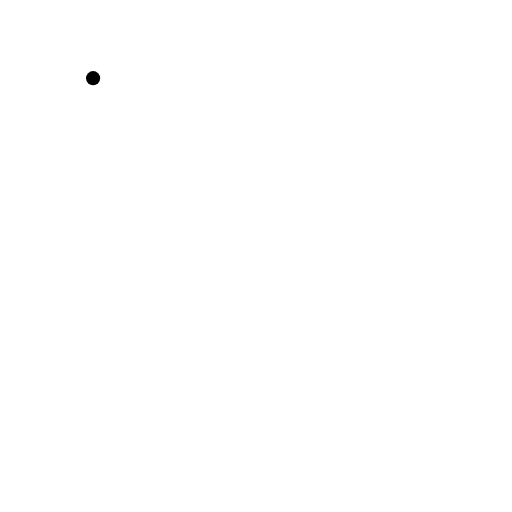
t = 0.00 s
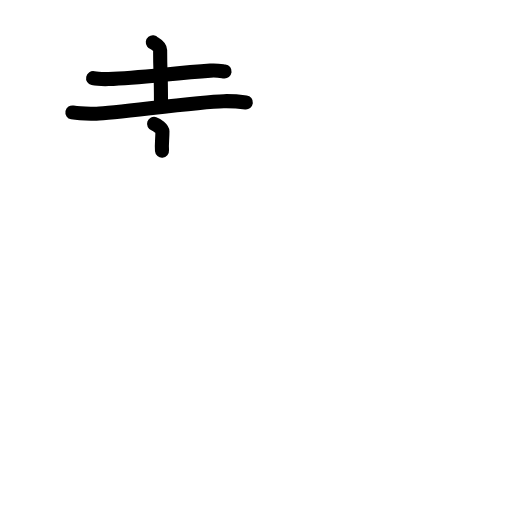
t = 3.63 s
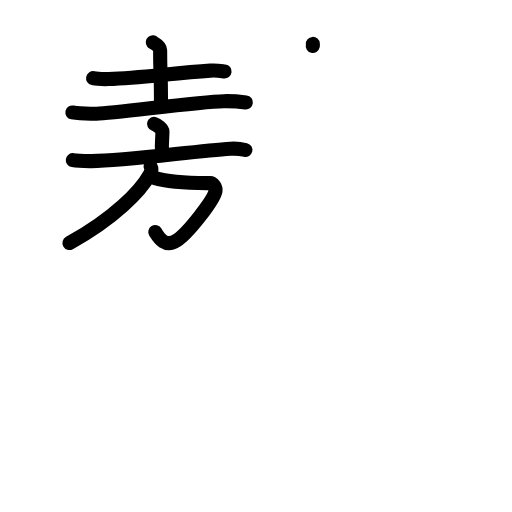
t = 7.13 s
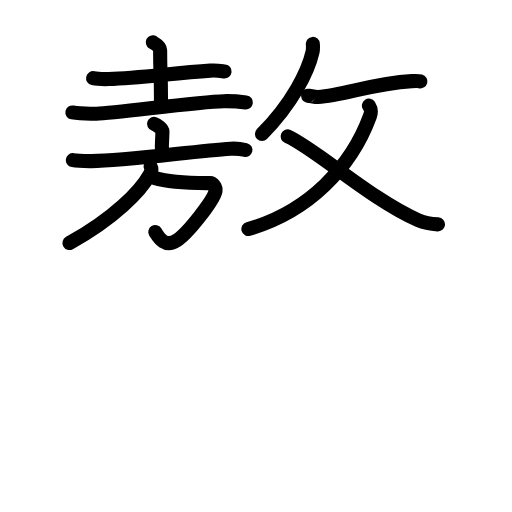
t = 10.88 s
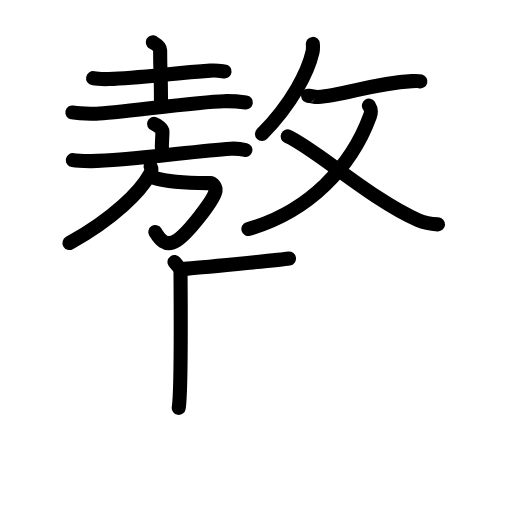
t = 12.25 s
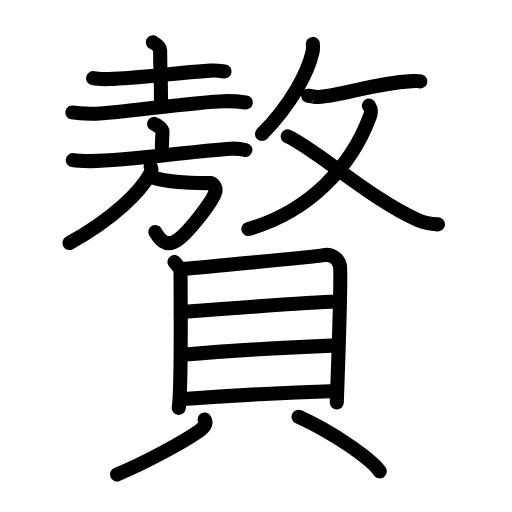
t = 18.00 s

The animated SVG that drew these frames (rendered in a browser with its animation timeline set to each time). Animation: 56 SMIL elements (animate=56); one cycle of 18.00 s.

<?xml version="1.0" encoding="UTF-8"?>
<!--
AniKanjiVG is licensed by CC-BY-SA Paul C. Sommerhoff (https://bitbucket.org/sommerhoff/anikanjivg).
AniKanjiVG uses KanjiVG which is licensed by CC-BY-SA Ulrich Apel (http://kanjivg.tagaini.net).
See also http://creativecommons.org/licenses/by-sa/3.0/
-->
<svg xmlns:kvg='http://kanjivg.tagaini.net' xmlns='http://www.w3.org/2000/svg' width='109' height='109' viewBox='0 0 109 109' style='fill:none;stroke:#000000;stroke-width:3;stroke-linecap:round;stroke-linejoin:round;' id="kvg:kanji_08d05"><g id="kvg:08d05" kvg:element="贅"><g id="kvg:08d05-g1" kvg:element="敖" kvg:position="top"><g id="kvg:08d05-g2" kvg:position="left"><g id="kvg:08d05-g3" kvg:element="土" kvg:position="top"><path id="kvg:08d05-s1" kvg:type="㇐" d="M19.82,16.64c0.86,0.19,2.45,0.21,3.31,0.19c6.62-0.21,13.62-1.26,21.66-1.8c1.43-0.1,2.3,0.09,3.02,0.18"><animate attributeName="d" begin="0.0s" dur="0.3333333333333333s" from="M19.82,16.64C19.82,16.64,19.82,16.64,19.82,16.64" to="M19.82,16.64c0.86,0.19,2.45,0.21,3.31,0.19" />
<animate attributeName="d" begin="0.3333333333333333s" dur="0.3333333333333333s" from="M19.82,16.64c0.86,0.19,2.45,0.21,3.31,0.19c0,0,0,0,0,0,0" to="M19.82,16.64c0.86,0.19,2.45,0.21,3.31,0.19c6.62-0.21,13.62-1.26,21.66-1.8" />
<animate attributeName="d" begin="0.6666666666666666s" dur="0.3333333333333333s" from="M19.82,16.64c0.86,0.19,2.45,0.21,3.31,0.19c6.62-0.21,13.62-1.26,21.66-1.8c0,0,0,0,0,0,0" to="M19.82,16.64c0.86,0.19,2.45,0.21,3.31,0.19c6.62-0.21,13.62-1.26,21.66-1.8c1.43-0.1,2.3,0.09,3.02,0.18" />
</path>
<path id="kvg:08d05-s2" kvg:type="㇑a" d="M32.53,9c0.11,0.14,1.56,0.74,1.56,1.65c0,5.83,0.18,3.54,0.18,11.25"><animate attributeName="d" begin="1.0s" dur="0.5s" from="M32.53,9C32.53,9,32.53,9,32.53,9" to="M32.53,9c0.11,0.14,1.56,0.74,1.56,1.65" />
<animate attributeName="d" begin="1.5s" dur="0.5s" from="M32.53,9c0.11,0.14,1.56,0.74,1.56,1.65c0,0,0,0,0,0,0" to="M32.53,9c0.11,0.14,1.56,0.74,1.56,1.65c0,5.83,0.18,3.54,0.18,11.25" />
<animate attributeName="d" begin="0s" dur="1.0s" from="M-100,-100" to="M-100,-100" />
</path>
<path id="kvg:08d05-s3" kvg:type="㇐" d="M15.41,23.94c1.34,0.26,3.79,0.29,5.13,0.26c4.21-0.09,21.21-2.55,27.12-2.66c2.23-0.04,3.57,0.12,4.68,0.26"><animate attributeName="d" begin="2.0s" dur="0.3333333333333333s" from="M15.41,23.94C15.41,23.94,15.41,23.94,15.41,23.94" to="M15.41,23.94c1.34,0.26,3.79,0.29,5.13,0.26" />
<animate attributeName="d" begin="2.3333333333333335s" dur="0.3333333333333333s" from="M15.41,23.94c1.34,0.26,3.79,0.29,5.13,0.26c0,0,0,0,0,0,0" to="M15.41,23.94c1.34,0.26,3.79,0.29,5.13,0.26c4.21-0.09,21.21-2.55,27.12-2.66" />
<animate attributeName="d" begin="2.6666666666666665s" dur="0.3333333333333333s" from="M15.41,23.94c1.34,0.26,3.79,0.29,5.13,0.26c4.21-0.09,21.21-2.55,27.12-2.66c0,0,0,0,0,0,0" to="M15.41,23.94c1.34,0.26,3.79,0.29,5.13,0.26c4.21-0.09,21.21-2.55,27.12-2.66c2.23-0.04,3.57,0.12,4.68,0.26" />
<animate attributeName="d" begin="0s" dur="2.0s" from="M-100,-100" to="M-100,-100" />
</path>
</g>
<g id="kvg:08d05-g4" kvg:element="放" kvg:part="1" kvg:position="bottom"><g id="kvg:08d05-g5" kvg:element="方" kvg:position="left"><g id="kvg:08d05-g6" kvg:element="亠" kvg:position="top"><path id="kvg:08d05-s4" kvg:type="㇑a" d="M32.8,26.36c0.67,0.23,1.78,1.14,1.78,1.6c0,1.71-0.21,2.67-0.09,4.12"><animate attributeName="d" begin="3.0s" dur="0.5s" from="M32.8,26.36C32.8,26.36,32.8,26.36,32.8,26.36" to="M32.8,26.36c0.67,0.23,1.78,1.14,1.78,1.6" />
<animate attributeName="d" begin="3.5s" dur="0.5s" from="M32.8,26.36c0.67,0.23,1.78,1.14,1.78,1.6c0,0,0,0,0,0,0" to="M32.8,26.36c0.67,0.23,1.78,1.14,1.78,1.6c0,1.71-0.21,2.67-0.09,4.12" />
<animate attributeName="d" begin="0s" dur="3.0s" from="M-100,-100" to="M-100,-100" />
</path>
<path id="kvg:08d05-s5" kvg:type="㇐" d="M15.5,34.09c0.9,0.15,2.79,0.2,3.62,0.21c7.13,0.1,22.13-2.15,29.96-2.64c1.4-0.09,2.12,0.02,3.17,0.27"><animate attributeName="d" begin="4.0s" dur="0.3333333333333333s" from="M15.5,34.09C15.5,34.09,15.5,34.09,15.5,34.09" to="M15.5,34.09c0.9,0.15,2.79,0.2,3.62,0.21" />
<animate attributeName="d" begin="4.333333333333333s" dur="0.3333333333333333s" from="M15.5,34.09c0.9,0.15,2.79,0.2,3.62,0.21c0,0,0,0,0,0,0" to="M15.5,34.09c0.9,0.15,2.79,0.2,3.62,0.21c7.13,0.1,22.13-2.15,29.96-2.64" />
<animate attributeName="d" begin="4.666666666666667s" dur="0.3333333333333333s" from="M15.5,34.09c0.9,0.15,2.79,0.2,3.62,0.21c7.13,0.1,22.13-2.15,29.96-2.64c0,0,0,0,0,0,0" to="M15.5,34.09c0.9,0.15,2.79,0.2,3.62,0.21c7.13,0.1,22.13-2.15,29.96-2.64c1.4-0.09,2.12,0.02,3.17,0.27" />
<animate attributeName="d" begin="0s" dur="4.0s" from="M-100,-100" to="M-100,-100" />
</path>
</g>
<g id="kvg:08d05-g7" kvg:position="bottom"><path id="kvg:08d05-s6" kvg:type="㇆a" d="M32.93,37.91C36.27,38.97,41,39,44.74,38.98c0.63,0,1.25,0.96,1.14,1.66c-0.28,1.87-5.86,9.02-8.24,10.54c-2.59,1.65-3.89-0.68-4.58-1.79"><animate attributeName="d" begin="5.0s" dur="0.25s" from="M32.93,37.91C32.93,37.91,32.93,37.91,32.93,37.91" to="M32.93,37.91C36.27,38.97,41,39,44.74,38.98" />
<animate attributeName="d" begin="5.25s" dur="0.25s" from="M32.93,37.91C36.27,38.97,41,39,44.74,38.98c0,0,0,0,0,0,0" to="M32.93,37.91C36.27,38.97,41,39,44.74,38.98c0.63,0,1.25,0.96,1.14,1.66" />
<animate attributeName="d" begin="5.5s" dur="0.25s" from="M32.93,37.91C36.27,38.97,41,39,44.74,38.98c0.63,0,1.25,0.96,1.14,1.66c0,0,0,0,0,0,0" to="M32.93,37.91C36.27,38.97,41,39,44.74,38.98c0.63,0,1.25,0.96,1.14,1.66c-0.28,1.87-5.86,9.02-8.24,10.54" />
<animate attributeName="d" begin="5.75s" dur="0.25s" from="M32.93,37.91C36.27,38.97,41,39,44.74,38.98c0.63,0,1.25,0.96,1.14,1.66c-0.28,1.87-5.86,9.02-8.24,10.54c0,0,0,0,0,0,0" to="M32.93,37.91C36.27,38.97,41,39,44.74,38.98c0.63,0,1.25,0.96,1.14,1.66c-0.28,1.87-5.86,9.02-8.24,10.54c-2.59,1.65-3.89-0.68-4.58-1.79" />
<animate attributeName="d" begin="0s" dur="5.0s" from="M-100,-100" to="M-100,-100" />
</path>
<path id="kvg:08d05-s7" kvg:type="㇒" d="M32.06,35.44c0.25,0.48,0.2,1.02-0.1,1.56c-2.05,3.71-7.71,9.51-17.17,14.73"><animate attributeName="d" begin="6.0s" dur="0.5s" from="M32.06,35.44C32.06,35.44,32.06,35.44,32.06,35.44" to="M32.06,35.44c0.25,0.48,0.2,1.02-0.1,1.56" />
<animate attributeName="d" begin="6.5s" dur="0.5s" from="M32.06,35.44c0.25,0.48,0.2,1.02-0.1,1.56c0,0,0,0,0,0,0" to="M32.06,35.44c0.25,0.48,0.2,1.02-0.1,1.56c-2.05,3.71-7.71,9.51-17.17,14.73" />
<animate attributeName="d" begin="0s" dur="6.0s" from="M-100,-100" to="M-100,-100" />
</path>
</g>
</g>
</g>
</g>
<g id="kvg:08d05-g8" kvg:element="放" kvg:part="2" kvg:position="right"><g id="kvg:08d05-g9" kvg:element="攴" kvg:variant="true" kvg:original="攵" kvg:position="right"><g id="kvg:08d05-g10" kvg:position="top"><path id="kvg:08d05-s8" kvg:type="㇒" d="M66.6,9.35c0.03,0.43,0.08,1.11-0.06,1.71C65.6,15.2,62.25,22,55.77,28.54"><animate attributeName="d" begin="7.0s" dur="0.5s" from="M66.6,9.35C66.6,9.35,66.6,9.35,66.6,9.35" to="M66.6,9.35c0.03,0.43,0.08,1.11-0.06,1.71" />
<animate attributeName="d" begin="7.5s" dur="0.5s" from="M66.6,9.35c0.03,0.43,0.08,1.11-0.06,1.71c0,0,0,0,0,0,0" to="M66.6,9.35c0.03,0.43,0.08,1.11-0.06,1.71C65.6,15.2,62.25,22,55.77,28.54" />
<animate attributeName="d" begin="0s" dur="7.0s" from="M-100,-100" to="M-100,-100" />
</path>
<path id="kvg:08d05-s9" kvg:type="㇐" d="M65.58,20.4c0.03-0.1,1.54,0.29,2.09,0.26c5.67-0.3,11.36-2.91,20.01-3.39c0.97-0.05,1.57-0.01,1.82,0.05"><animate attributeName="d" begin="8.0s" dur="0.3333333333333333s" from="M65.58,20.4C65.58,20.4,65.58,20.4,65.58,20.4" to="M65.58,20.4c0.03-0.1,1.54,0.29,2.09,0.26" />
<animate attributeName="d" begin="8.333333333333334s" dur="0.3333333333333333s" from="M65.58,20.4c0.03-0.1,1.54,0.29,2.09,0.26c0,0,0,0,0,0,0" to="M65.58,20.4c0.03-0.1,1.54,0.29,2.09,0.26c5.67-0.3,11.36-2.91,20.01-3.39" />
<animate attributeName="d" begin="8.666666666666666s" dur="0.3333333333333333s" from="M65.58,20.4c0.03-0.1,1.54,0.29,2.09,0.26c5.67-0.3,11.36-2.91,20.01-3.39c0,0,0,0,0,0,0" to="M65.58,20.4c0.03-0.1,1.54,0.29,2.09,0.26c5.67-0.3,11.36-2.91,20.01-3.39c0.97-0.05,1.57-0.01,1.82,0.05" />
<animate attributeName="d" begin="0s" dur="8.0s" from="M-100,-100" to="M-100,-100" />
</path>
</g>
<g id="kvg:08d05-g11" kvg:element="乂" kvg:position="bottom"><g id="kvg:08d05-g12" kvg:element="丿"><path id="kvg:08d05-s10" kvg:type="㇒" d="M78.54,22.48c0.42,0.64,0.64,1.11,0.21,2.28c-3.94,10.71-12.92,20.27-25.87,23.99"><animate attributeName="d" begin="9.0s" dur="0.5s" from="M78.54,22.48C78.54,22.48,78.54,22.48,78.54,22.48" to="M78.54,22.48c0.42,0.64,0.64,1.11,0.21,2.28" />
<animate attributeName="d" begin="9.5s" dur="0.5s" from="M78.54,22.48c0.42,0.64,0.64,1.11,0.21,2.28c0,0,0,0,0,0,0" to="M78.54,22.48c0.42,0.64,0.64,1.11,0.21,2.28c-3.94,10.71-12.92,20.27-25.87,23.99" />
<animate attributeName="d" begin="0s" dur="9.0s" from="M-100,-100" to="M-100,-100" />
</path>
</g>
<path id="kvg:08d05-s11" kvg:type="㇏" d="M61.24,29.04C67.25,31.75,79,42.5,89.11,46.92c1.66,0.73,2.76,0.78,4.14,0.85"><animate attributeName="d" begin="10.0s" dur="0.5s" from="M61.24,29.04C61.24,29.04,61.24,29.04,61.24,29.04" to="M61.24,29.04C67.25,31.75,79,42.5,89.11,46.92" />
<animate attributeName="d" begin="10.5s" dur="0.5s" from="M61.24,29.04C67.25,31.75,79,42.5,89.11,46.92c0,0,0,0,0,0,0" to="M61.24,29.04C67.25,31.75,79,42.5,89.11,46.92c1.66,0.73,2.76,0.78,4.14,0.85" />
<animate attributeName="d" begin="0s" dur="10.0s" from="M-100,-100" to="M-100,-100" />
</path>
</g>
</g>
</g>
</g>
<g id="kvg:08d05-g13" kvg:element="貝" kvg:position="bottom" kvg:radical="general"><g id="kvg:08d05-g14" kvg:element="目" kvg:position="top"><path id="kvg:08d05-s12" kvg:type="㇑" d="M37.15,55.79c0.52,0.69,1.28,1.19,1.28,2.12c0,0.94,0.24,24.99-0.38,28.92"><animate attributeName="d" begin="11.0s" dur="0.5s" from="M37.15,55.79C37.15,55.79,37.15,55.79,37.15,55.79" to="M37.15,55.79c0.52,0.69,1.28,1.19,1.28,2.12" />
<animate attributeName="d" begin="11.5s" dur="0.5s" from="M37.15,55.79c0.52,0.69,1.28,1.19,1.28,2.12c0,0,0,0,0,0,0" to="M37.15,55.79c0.52,0.69,1.28,1.19,1.28,2.12c0,0.94,0.24,24.99-0.38,28.92" />
<animate attributeName="d" begin="0s" dur="11.0s" from="M-100,-100" to="M-100,-100" />
</path>
<path id="kvg:08d05-s13" kvg:type="㇕a" d="M39.3,57.21c2.95-0.2,26.96-2.48,29.63-2.9c1.79-0.28,3.16,0.84,3.44,2.28C72.75,58.65,71.7,85,71.7,85.69"><animate attributeName="d" begin="12.0s" dur="0.3333333333333333s" from="M39.3,57.21C39.3,57.21,39.3,57.21,39.3,57.21" to="M39.3,57.21c2.95-0.2,26.96-2.48,29.63-2.9" />
<animate attributeName="d" begin="12.333333333333334s" dur="0.3333333333333333s" from="M39.3,57.21c2.95-0.2,26.96-2.48,29.63-2.9c0,0,0,0,0,0,0" to="M39.3,57.21c2.95-0.2,26.96-2.48,29.63-2.9c1.79-0.28,3.16,0.84,3.44,2.28" />
<animate attributeName="d" begin="12.666666666666666s" dur="0.3333333333333333s" from="M39.3,57.21c2.95-0.2,26.96-2.48,29.63-2.9c1.79-0.28,3.16,0.84,3.44,2.28c0,0,0,0,0,0,0" to="M39.3,57.21c2.95-0.2,26.96-2.48,29.63-2.9c1.79-0.28,3.16,0.84,3.44,2.28C72.75,58.65,71.7,85,71.7,85.69" />
<animate attributeName="d" begin="0s" dur="12.0s" from="M-100,-100" to="M-100,-100" />
</path>
<path id="kvg:08d05-s14" kvg:type="㇐a" d="M38.49,66.44c5.52-0.42,28.41-2.11,33.14-2.25"><animate attributeName="d" begin="13.0s" dur="1.0s" from="M38.49,66.44C38.49,66.44,38.49,66.44,38.49,66.44" to="M38.49,66.44c5.52-0.42,28.41-2.11,33.14-2.25" />
<animate attributeName="d" begin="0s" dur="13.0s" from="M-100,-100" to="M-100,-100" />
</path>
<path id="kvg:08d05-s15" kvg:type="㇐a" d="M38.73,75.54c8.32-0.74,24.11-1.66,32.93-2.01"><animate attributeName="d" begin="14.0s" dur="1.0s" from="M38.73,75.54C38.73,75.54,38.73,75.54,38.73,75.54" to="M38.73,75.54c8.32-0.74,24.11-1.66,32.93-2.01" />
<animate attributeName="d" begin="0s" dur="14.0s" from="M-100,-100" to="M-100,-100" />
</path>
<path id="kvg:08d05-s16" kvg:type="㇐a" d="M38.35,85c8.32-0.61,25.73-1.55,33.31-1.77"><animate attributeName="d" begin="15.0s" dur="1.0s" from="M38.35,85C38.35,85,38.35,85,38.35,85" to="M38.35,85c8.32-0.61,25.73-1.55,33.31-1.77" />
<animate attributeName="d" begin="0s" dur="15.0s" from="M-100,-100" to="M-100,-100" />
</path>
</g>
<g id="kvg:08d05-g15" kvg:position="bottom"><path id="kvg:08d05-s17" kvg:type="㇒" d="M43.56,89.32c0.51,0.96-0.39,1.9-1.4,2.59c-3.07,2.11-11.13,6.6-17.26,9.09"><animate attributeName="d" begin="16.0s" dur="0.5s" from="M43.56,89.32C43.56,89.32,43.56,89.32,43.56,89.32" to="M43.56,89.32c0.51,0.96-0.39,1.9-1.4,2.59" />
<animate attributeName="d" begin="16.5s" dur="0.5s" from="M43.56,89.32c0.51,0.96-0.39,1.9-1.4,2.59c0,0,0,0,0,0,0" to="M43.56,89.32c0.51,0.96-0.39,1.9-1.4,2.59c-3.07,2.11-11.13,6.6-17.26,9.09" />
<animate attributeName="d" begin="0s" dur="16.0s" from="M-100,-100" to="M-100,-100" />
</path>
<path id="kvg:08d05-s18" kvg:type="㇔" d="M63.55,88.73c7.05,3.15,15.38,8.87,17.3,11.62"><animate attributeName="d" begin="17.0s" dur="1.0s" from="M63.55,88.73C63.55,88.73,63.55,88.73,63.55,88.73" to="M63.55,88.73c7.05,3.15,15.38,8.87,17.3,11.62" />
<animate attributeName="d" begin="0s" dur="17.0s" from="M-100,-100" to="M-100,-100" />
</path>
</g>
</g>
</g>
</svg>
